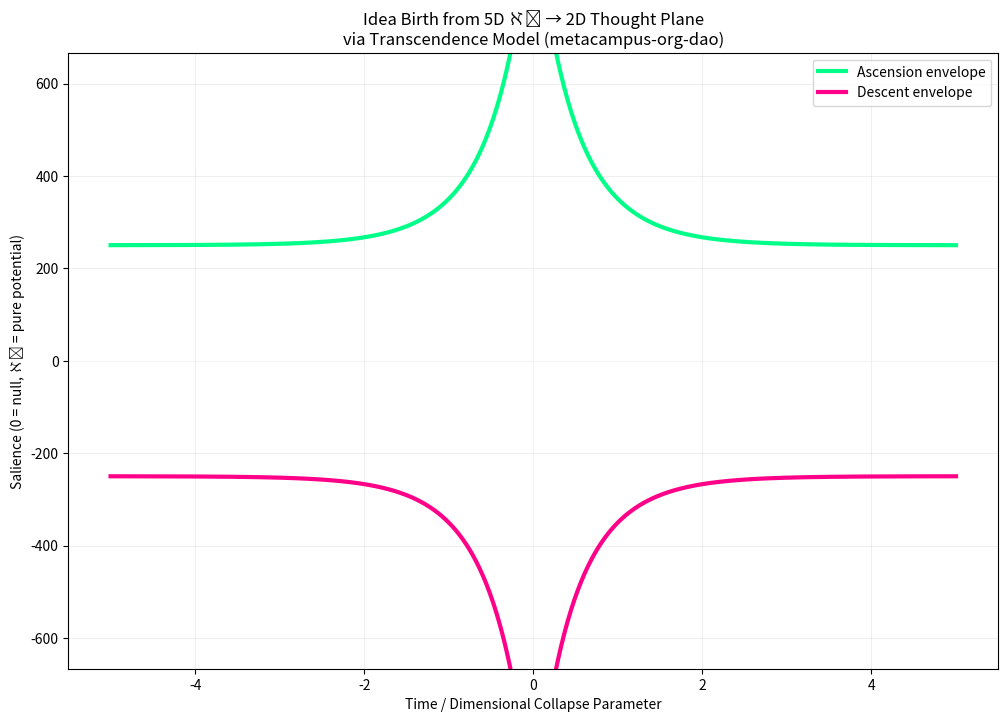

The matplotlib source for this figure:
import numpy as np
import matplotlib.pyplot as plt

tau_t = 1.69469 # transcendence constant
aleph_0 = 1000 # visual proxy for ℵ₀ (actual infinity impossible to plot)

x = np.linspace(-5, 5, 1000)
y_upper = (aleph_0 / 2) * np.exp(-tau_t * np.abs(x)) * (np.cosh(tau_t * x) + 1)
y_lower = -(aleph_0 / 2) * np.exp(-tau_t * np.abs(x)) * (np.cosh(tau_t * x) + 1)

plt.figure(figsize=(12,8))
plt.plot(x, y_upper, color='#00ff88', linewidth=3, label='Ascension envelope')
plt.plot(x, y_lower, color='#ff0088', linewidth=3, label='Descent envelope')
plt.axhline(0, color='white', linewidth=1, alpha=0.3)
plt.axvline(0, color='white', linewidth=1, alpha=0.3)
plt.ylim(-aleph_0/1.5, aleph_0/1.5)
plt.title("Idea Birth from 5D ℵ₀ → 2D Thought Plane\nvia Transcendence Model (metacampus-org-dao)")
plt.xlabel("Time / Dimensional Collapse Parameter")
plt.ylabel("Salience (0 = null, ℵ₀ = pure potential)")
plt.legend()
plt.grid(alpha=0.2)
plt.show()